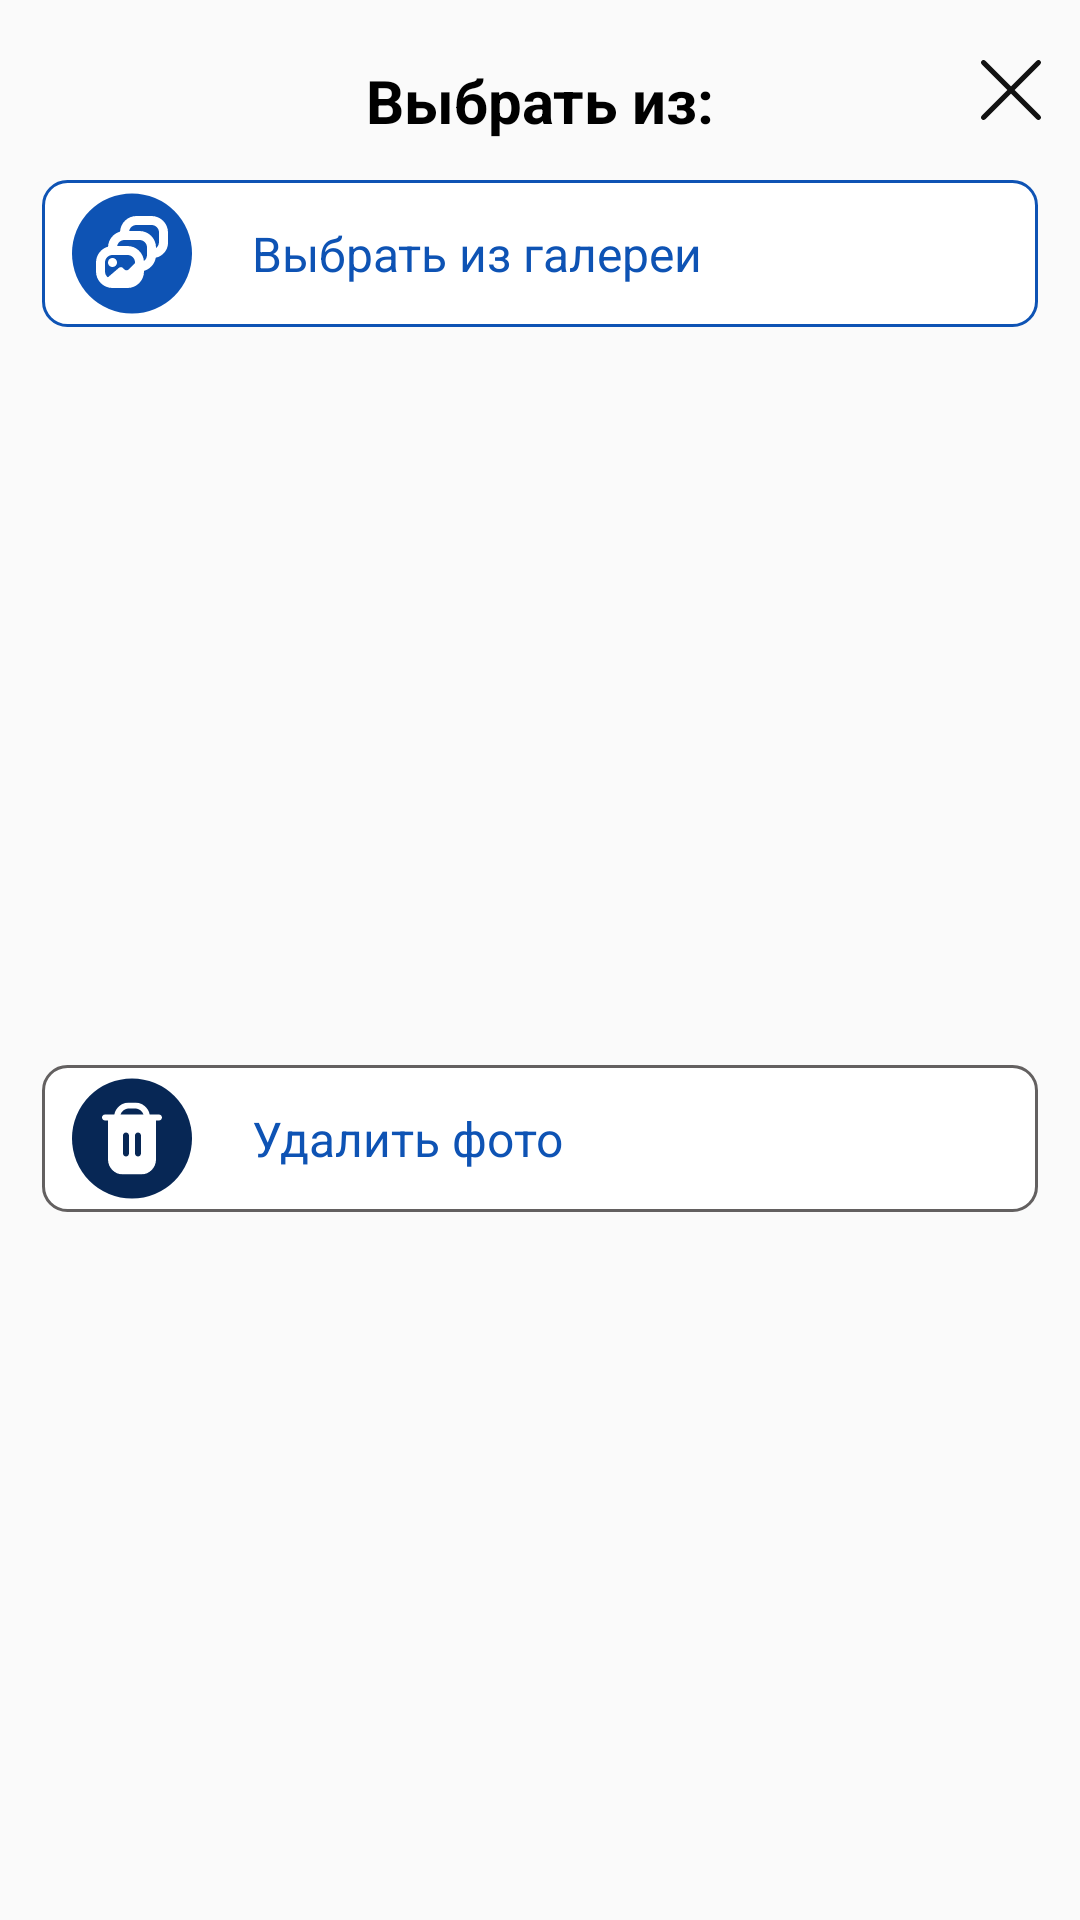

This screen was rendered from an Android layout file. Write that file and the resources it references.
<!-- AndroidManifest.xml: application theme Theme.StyleScope -->
<!-- res/layout/fragment_update_user_image_dialog.xml -->
<?xml version="1.0" encoding="utf-8"?>
<androidx.constraintlayout.widget.ConstraintLayout xmlns:android="http://schemas.android.com/apk/res/android"
    xmlns:app="http://schemas.android.com/apk/res-auto"
    xmlns:tools="http://schemas.android.com/tools"
    android:layout_width="match_parent"
    android:layout_height="wrap_content"
    tools:context=".presentation.ui.fragments.profile.dialog.NotRegisterDialogFragment">

    <com.google.android.material.textview.MaterialTextView
        android:id="@+id/tv_choose"
        android:layout_width="wrap_content"
        android:layout_height="wrap_content"
        android:layout_marginTop="20dp"
        android:text="Выбрать из:"
        android:textColor="@color/black"
        android:textSize="20sp"
        android:textStyle="bold"
        app:layout_constraintEnd_toEndOf="parent"
        app:layout_constraintStart_toStartOf="parent"
        app:layout_constraintTop_toTopOf="parent" />

    <com.google.android.material.imageview.ShapeableImageView
        android:id="@+id/btn_close"
        android:layout_width="wrap_content"
        android:layout_height="wrap_content"
        android:layout_marginTop="20dp"
        android:layout_marginEnd="13dp"
        android:src="@drawable/ic_close"
        app:layout_constraintEnd_toEndOf="parent"
        app:layout_constraintTop_toTopOf="parent" />

    <com.google.android.material.textview.MaterialTextView
        android:id="@+id/btn_open_gallery"
        android:layout_width="match_parent"
        android:layout_height="wrap_content"
        android:layout_marginHorizontal="14dp"
        android:layout_marginTop="20dp"
        android:background="@drawable/bg_btn"
        android:drawableStart="@drawable/ic_gallery"
        android:drawablePadding="20dp"
        android:gravity="center_vertical"
        android:paddingHorizontal="10dp"
        android:paddingVertical="4dp"
        android:text="Выбрать из галереи"
        android:textColor="#0E53B4"
        android:textSize="@dimen/_16sp"
        app:layout_constraintTop_toBottomOf="@id/btn_close" />

    <com.google.android.material.textview.MaterialTextView
        android:id="@+id/btn_delete_image"
        android:layout_width="match_parent"
        android:layout_height="wrap_content"
        android:layout_marginHorizontal="14dp"
        android:layout_marginTop="20dp"
        android:layout_marginBottom="10dp"
        android:background="@drawable/bg_edit_txt"
        android:drawableStart="@drawable/ic_delete_image"
        android:drawablePadding="20dp"
        android:gravity="center_vertical"
        android:paddingHorizontal="10dp"
        android:paddingVertical="4dp"
        android:text="Удалить фото"
        android:textColor="#0E53B4"
        android:textSize="@dimen/_16sp"
        app:layout_constraintBottom_toBottomOf="parent"
        app:layout_constraintTop_toBottomOf="@id/btn_open_gallery" />
</androidx.constraintlayout.widget.ConstraintLayout>
<!-- resources referenced by this layout -->
<resources>
  <color name="black">#FF000000</color>
  <dimen name="_16sp">16sp</dimen>
  <!-- drawable bg_btn (drawable) -->
  <?xml version="1.0" encoding="utf-8"?>
  <shape xmlns:android="http://schemas.android.com/apk/res/android">
  
      <corners android:radius="8dp" />
      <stroke
          android:width="1dp"
          android:color="#0E53B4" />
      <solid android:color="@color/white" />
  </shape>
  <!-- drawable bg_edit_txt (drawable) -->
  <?xml version="1.0" encoding="utf-8"?>
  <shape xmlns:android="http://schemas.android.com/apk/res/android">
  
      <corners android:radius="8dp" />
      <stroke
          android:width="1dp"
          android:color="#636060" />
      <solid android:color="@color/white" />
  </shape>
  <!-- drawable ic_close (drawable) -->
  <vector xmlns:android="http://schemas.android.com/apk/res/android"
      android:width="20dp"
      android:height="20dp"
      android:viewportWidth="20"
      android:viewportHeight="20">
      <path
          android:pathData="M19.756,0.244C19.599,0.088 19.388,0 19.167,0C18.945,0 18.734,0.088 18.577,0.244L10,8.821L1.422,0.244C1.266,0.088 1.054,0 0.833,0C0.612,0 0.4,0.088 0.244,0.244C0.088,0.4 0,0.612 0,0.833C0,1.054 0.088,1.266 0.244,1.422L8.821,10L0.244,18.577C0.088,18.734 0,18.945 0,19.167C0,19.388 0.088,19.599 0.244,19.756C0.4,19.912 0.612,20 0.833,20C1.054,20 1.266,19.912 1.422,19.756L10,11.178L18.577,19.756C18.734,19.912 18.945,20 19.167,20C19.388,20 19.599,19.912 19.756,19.756C19.912,19.599 20,19.388 20,19.167C20,18.945 19.912,18.734 19.756,18.577L11.178,10L19.756,1.422C19.912,1.266 20,1.054 20,0.833C20,0.612 19.912,0.4 19.756,0.244Z"
          android:fillColor="#121212"/>
  </vector>
  <!-- drawable ic_delete_image (drawable) -->
  <vector xmlns:android="http://schemas.android.com/apk/res/android"
      android:width="40dp"
      android:height="41dp"
      android:viewportWidth="40"
      android:viewportHeight="41">
    <path
        android:pathData="M20,20.5m-20,0a20,20 0,1 1,40 0a20,20 0,1 1,-40 0"
        android:fillColor="#072755"/>
    <group>
      <clip-path
          android:pathData="M8,8.5h24v24h-24z"/>
      <path
          android:pathData="M29,12.5H25.9C25.422,10.174 23.375,8.503 21,8.5H19C16.625,8.503 14.578,10.174 14.1,12.5H11C10.448,12.5 10,12.948 10,13.5C10,14.052 10.448,14.5 11,14.5H12V27.5C12.003,30.26 14.24,32.497 17,32.5H23C25.76,32.497 27.997,30.26 28,27.5V14.5H29C29.552,14.5 30,14.052 30,13.5C30,12.948 29.552,12.5 29,12.5ZM19,25.5C19,26.052 18.552,26.5 18,26.5C17.448,26.5 17,26.052 17,25.5V19.5C17,18.948 17.448,18.5 18,18.5C18.552,18.5 19,18.948 19,19.5V25.5H19ZM23,25.5C23,26.052 22.552,26.5 22,26.5C21.448,26.5 21,26.052 21,25.5V19.5C21,18.948 21.448,18.5 22,18.5C22.552,18.5 23,18.948 23,19.5V25.5ZM16.171,12.5C16.596,11.302 17.729,10.502 19,10.5H21C22.271,10.502 23.404,11.302 23.829,12.5H16.171Z"
          android:fillColor="#ffffff"/>
    </group>
  </vector>
  <!-- drawable ic_gallery: vector/xml drawable (drawable, 2698 chars, omitted) -->
  <style name="Theme.StyleScope" parent="Base.Theme.StyleScope" />
  <color name="white">#FFFFFFFF</color>
  <style name="Base.Theme.StyleScope" parent="Theme.MaterialComponents.DayNight.NoActionBar.Bridge">
          
          
      </style>
</resources>
